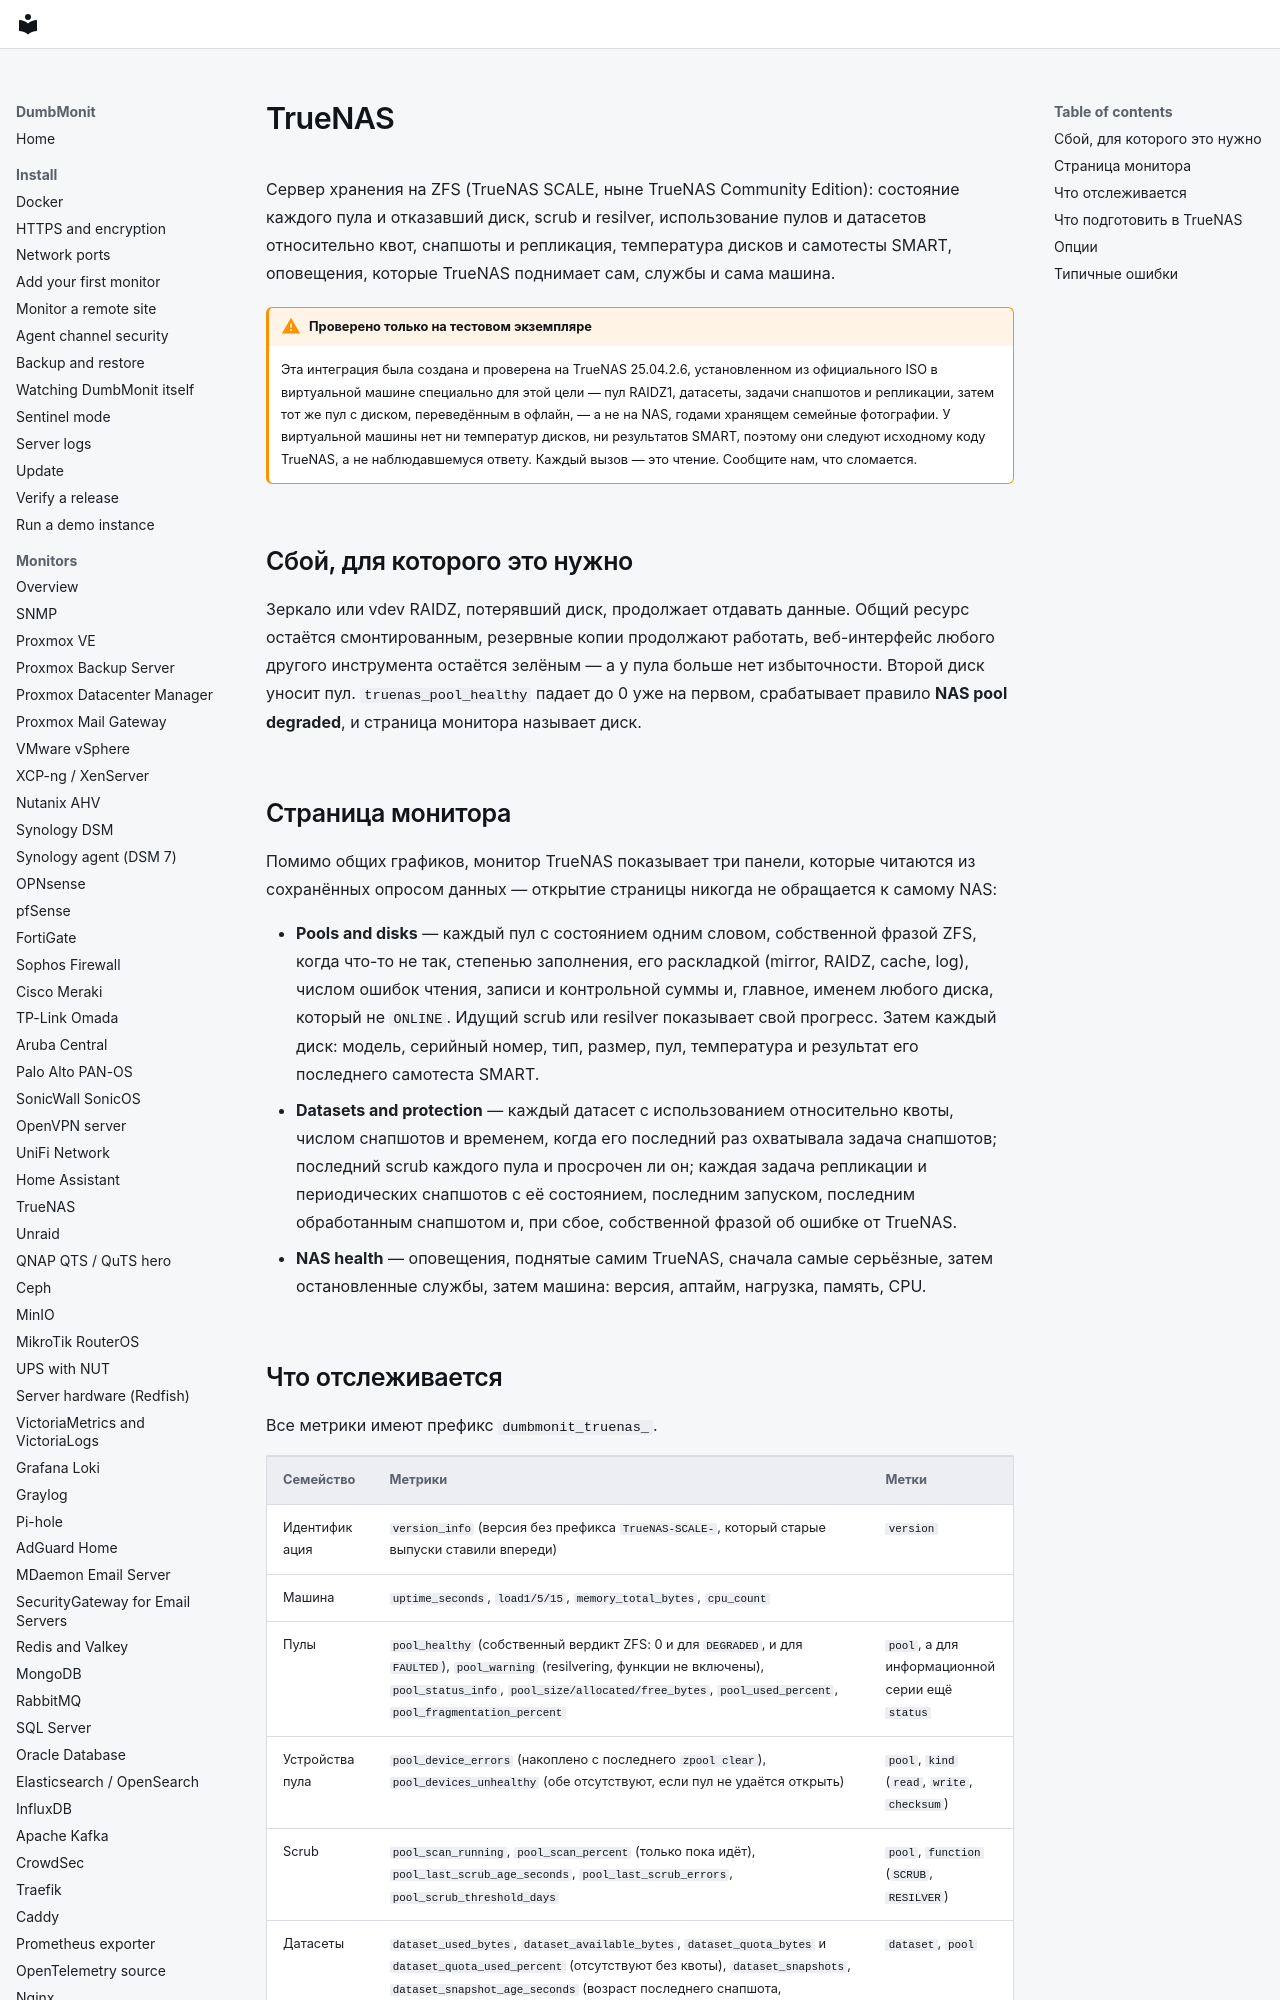

repository: laupernoe/dumbmonit · page: devices/truenas.ru/index.html · generator: mkdocs

# TrueNAS

Сервер хранения на ZFS (TrueNAS SCALE, ныне TrueNAS Community Edition):
состояние каждого пула и отказавший диск, scrub и resilver, использование пулов
и датасетов относительно квот, снапшоты и репликация, температура дисков и
самотесты SMART, оповещения, которые TrueNAS поднимает сам, службы и сама
машина.

!!! warning "Проверено только на тестовом экземпляре"

    Эта интеграция была создана и проверена на TrueNAS 25.04.2.6, установленном
    из официального ISO в виртуальной машине специально для этой цели — пул
    RAIDZ1, датасеты, задачи снапшотов и репликации, затем тот же пул с диском,
    переведённым в офлайн, — а не на NAS, годами хранящем семейные фотографии.
    У виртуальной машины нет ни температур дисков, ни результатов SMART, поэтому
    они следуют исходному коду TrueNAS, а не наблюдавшемуся ответу. Каждый вызов
    — это чтение. Сообщите нам, что сломается.

## Сбой, для которого это нужно

Зеркало или vdev RAIDZ, потерявший диск, продолжает отдавать данные. Общий
ресурс остаётся смонтированным, резервные копии продолжают работать, веб-интерфейс
любого другого инструмента остаётся зелёным — а у пула больше нет избыточности.
Второй диск уносит пул. `truenas_pool_healthy` падает до 0 уже на первом,
срабатывает правило **NAS pool degraded**, и страница монитора называет диск.

## Страница монитора

Помимо общих графиков, монитор TrueNAS показывает три панели, которые
читаются из сохранённых опросом данных — открытие страницы никогда не обращается
к самому NAS:

* **Pools and disks** — каждый пул с состоянием одним словом, собственной фразой
  ZFS, когда что-то не так, степенью заполнения, его раскладкой (mirror, RAIDZ,
  cache, log), числом ошибок чтения, записи и контрольной суммы и, главное,
  именем любого диска, который не `ONLINE`. Идущий scrub или resilver показывает
  свой прогресс. Затем каждый диск: модель, серийный номер, тип, размер, пул,
  температура и результат его последнего самотеста SMART.
* **Datasets and protection** — каждый датасет с использованием относительно
  квоты, числом снапшотов и временем, когда его последний раз охватывала задача
  снапшотов; последний scrub каждого пула и просрочен ли он; каждая задача
  репликации и периодических снапшотов с её состоянием, последним запуском,
  последним обработанным снапшотом и, при сбое, собственной фразой об ошибке от
  TrueNAS.
* **NAS health** — оповещения, поднятые самим TrueNAS, сначала самые серьёзные,
  затем остановленные службы, затем машина: версия, аптайм, нагрузка, память,
  CPU.
